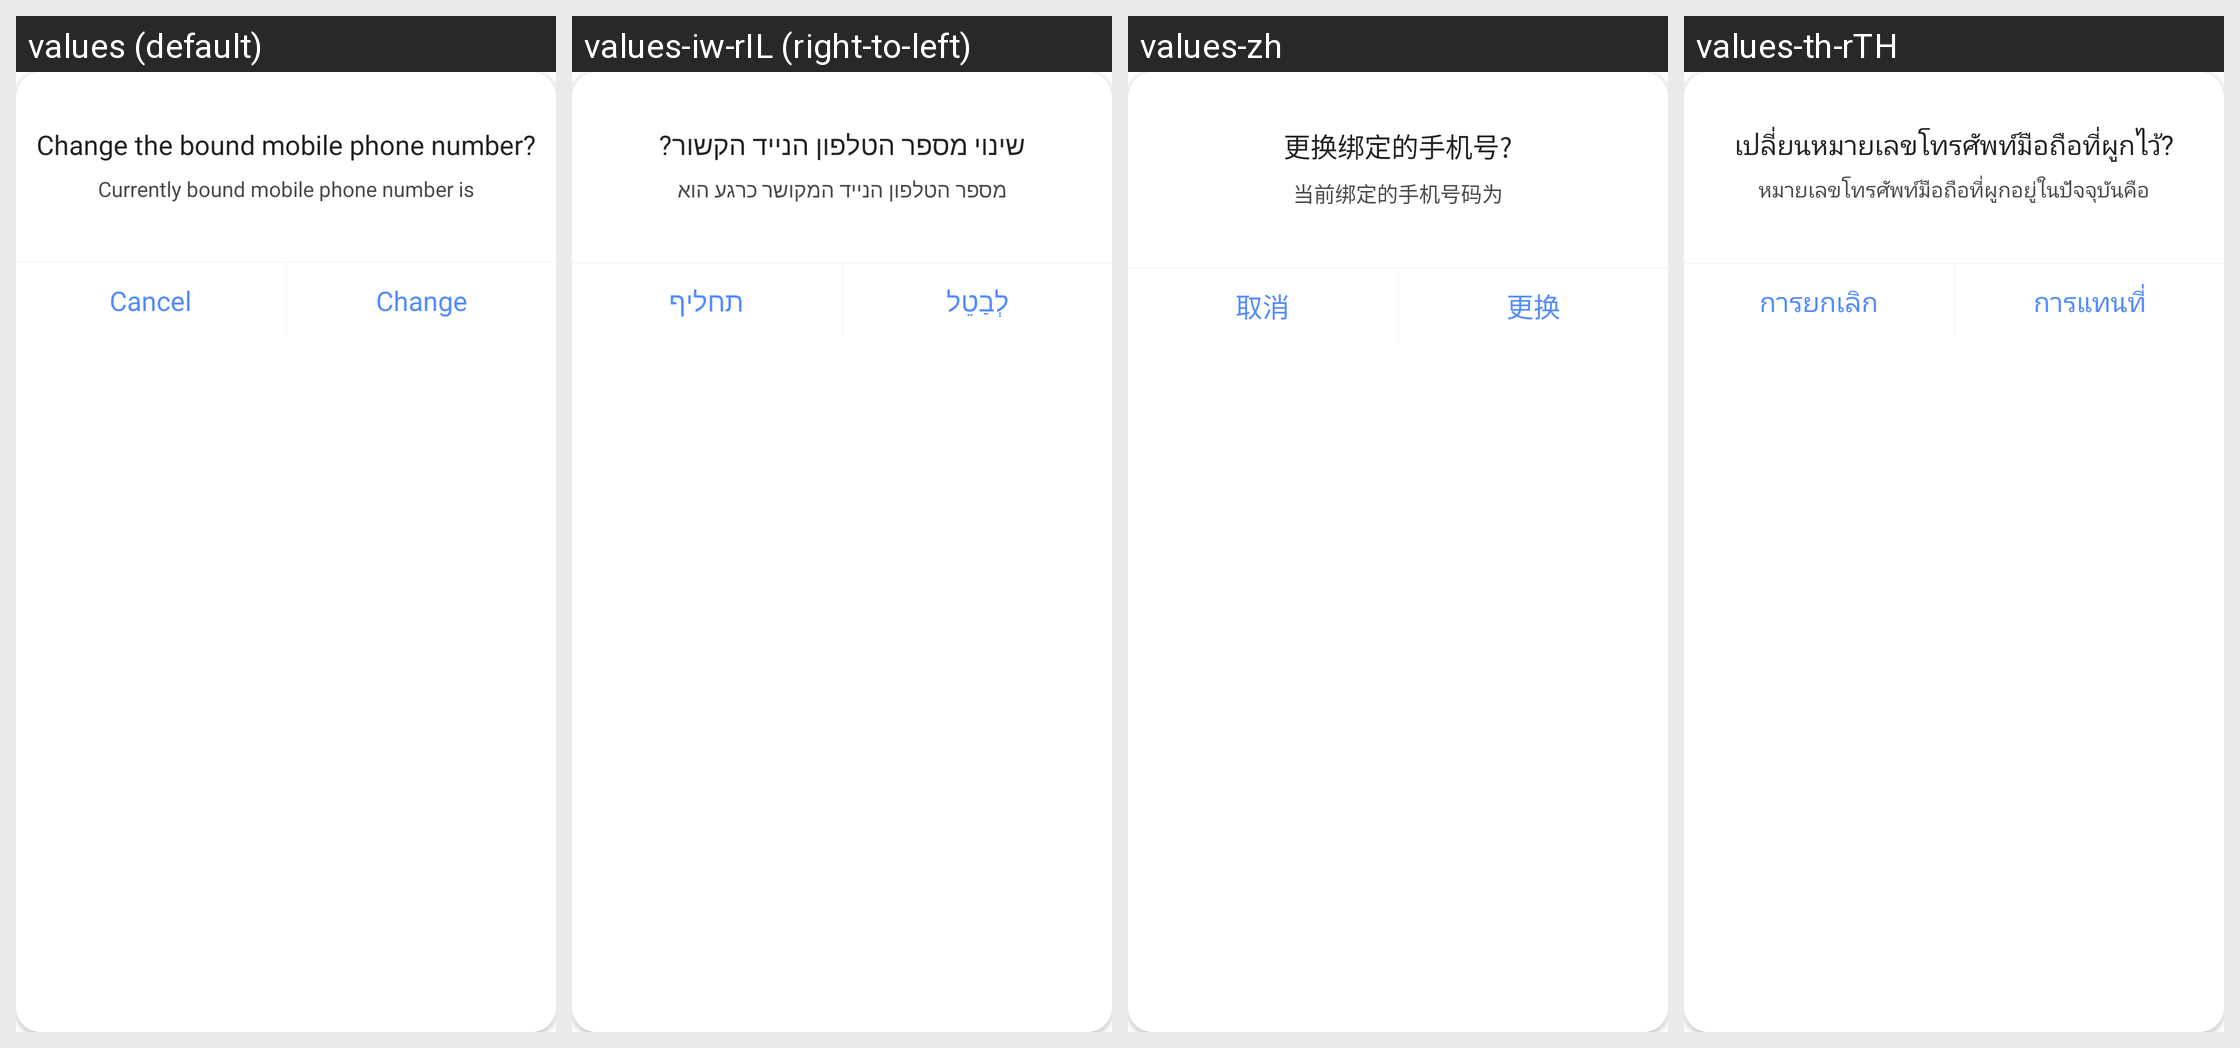

Translations of the strings shown on this Android screen, per locale in the grid:
Android screen res/layout/dialog_modify_phone_number.xml rendered under 4 locales, left to right: values (default), values-iw-rIL (right-to-left), values-zh, values-th-rTH. Device: Nexus 5 (rendered at 1080×1920; each locale shown at half size, 540×960, under a caption strip naming it); theme Theme.HealthAide.
Other locales in the repository, not shown: values-ar, values-de-rDE, values-es-rES, values-fa, values-fr-rFR, values-in-rID, values-it-rIT, values-ja-rJP, values-ko-rKR, values-ms, values-pl-rPL, values-pt-rPT, values-ru-rRU, values-sv-rSE, values-tr-rTR, values-vi-rVN.
Strings drawn on this screen, with the default value and each locale's value (text and hints the layout hard-codes, and strings that could not be matched under every locale, appear in the picture but are not listed):

modify_binded_phone_number
  values: Change the bound mobile phone number?
  values-iw-rIL: שינוי מספר הטלפון הנייד הקשור?
  values-zh: 更换绑定的手机号?
  values-th-rTH: เปลี่ยนหมายเลขโทรศัพท์มือถือที่ผูกไว้?

current_binded_phone_number
  values: Currently bound mobile phone number is
  values-iw-rIL: מספר הטלפון הנייד המקושר כרגע הוא
  values-zh: 当前绑定的手机号码为
  values-th-rTH: หมายเลขโทรศัพท์มือถือที่ผูกอยู่ในปัจจุบันคือ

cancel
  values: Cancel
  values-iw-rIL: לְבַטֵל
  values-zh: 取消
  values-th-rTH: การยกเลิก

change
  values: Change
  values-iw-rIL: תחליף
  values-zh: 更换
  values-th-rTH: การแทนที่
